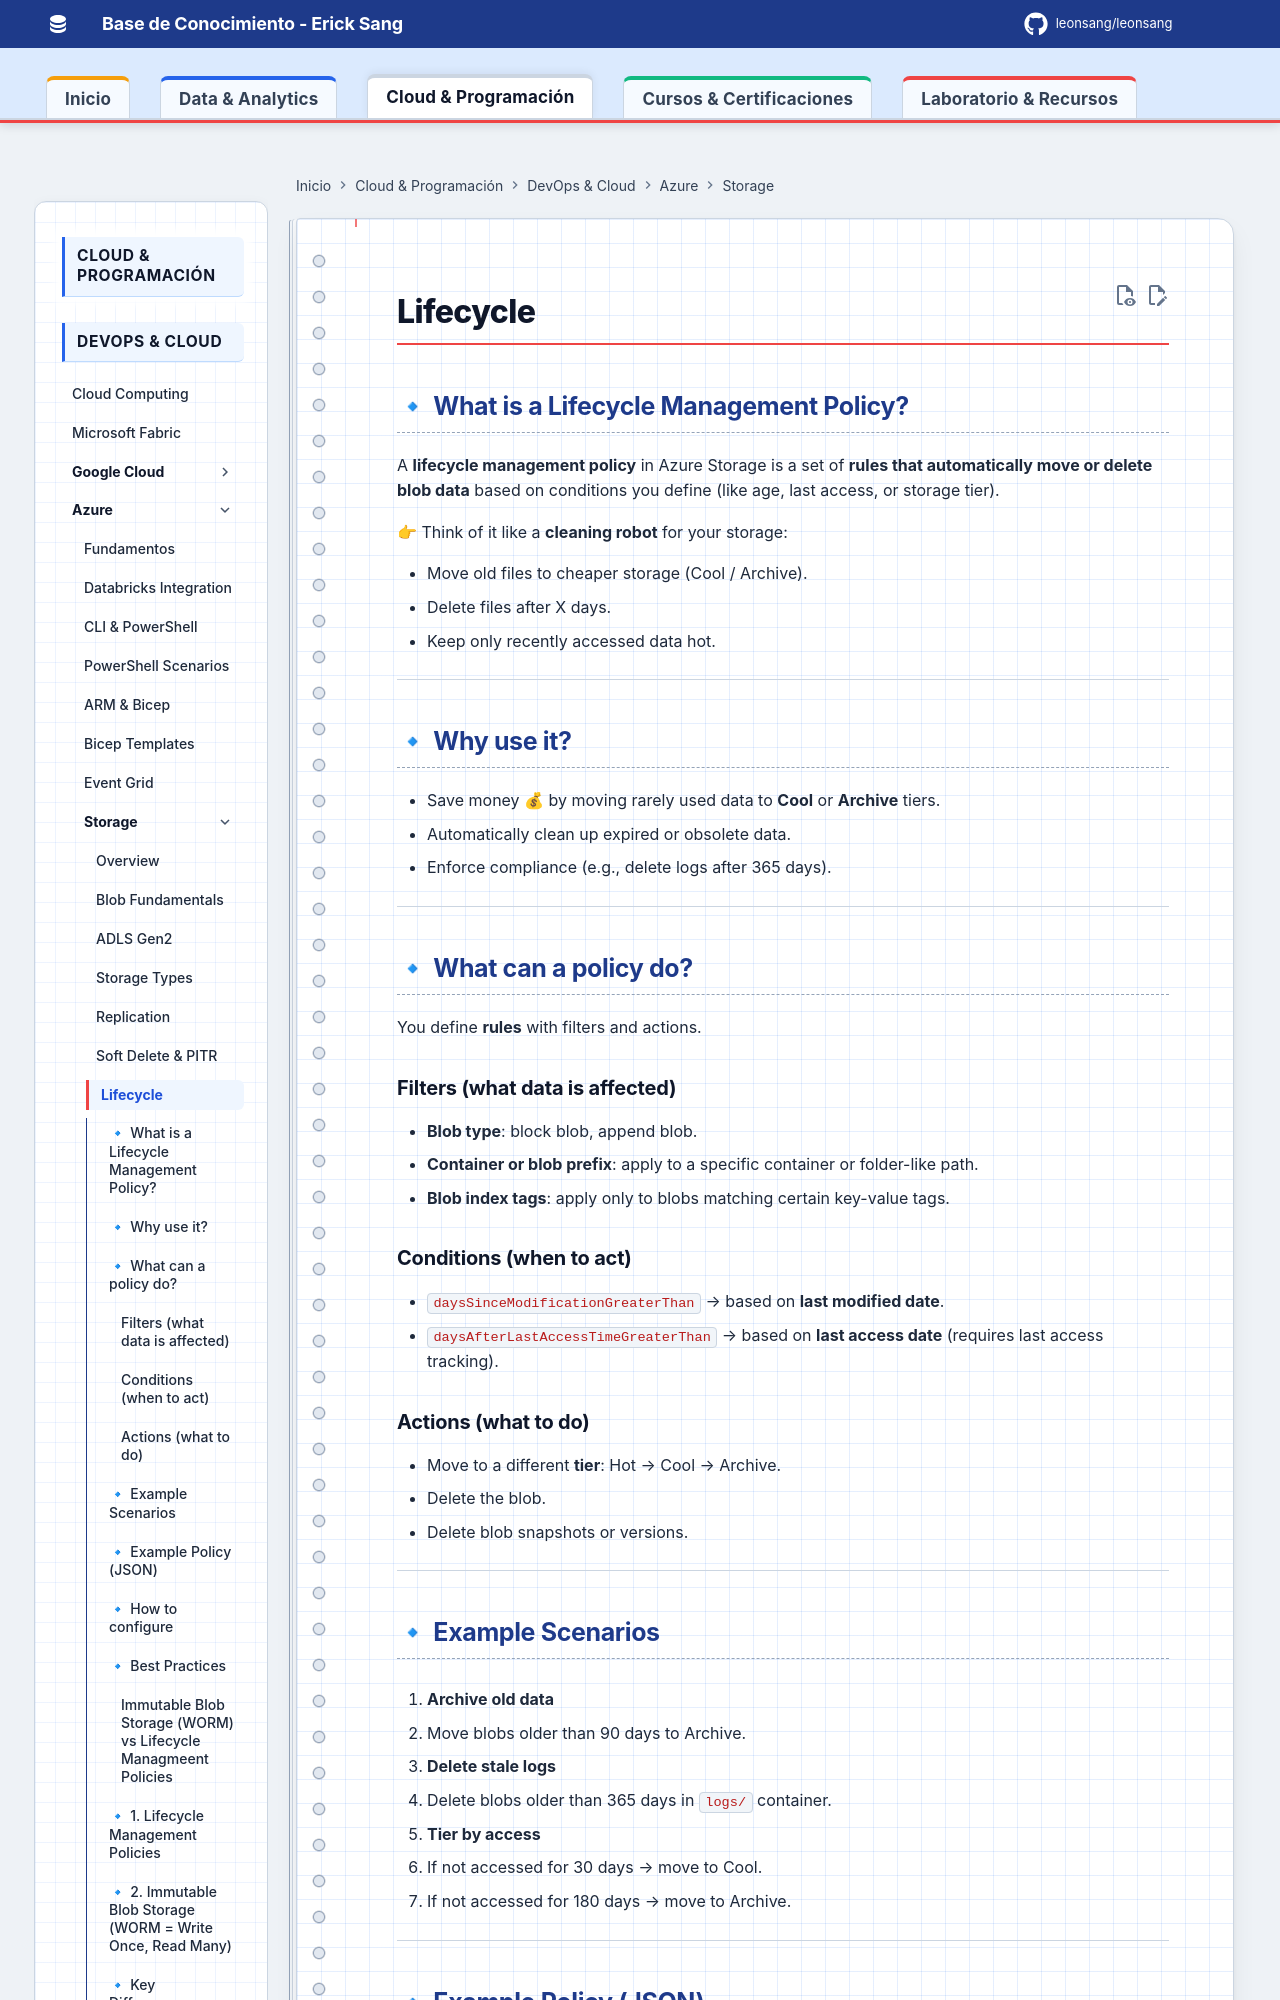

repository: Leonsang/Leonsang · page: azure/29-Azure_Lifetime_Management_Policies/index.html · generator: mkdocs

## 🔹 What is a Lifecycle Management Policy?

A **lifecycle management policy** in Azure Storage is a set of **rules that automatically move or delete blob data** based on conditions you define (like age, last access, or storage tier).

👉 Think of it like a **cleaning robot** for your storage:

* Move old files to cheaper storage (Cool / Archive).
* Delete files after X days.
* Keep only recently accessed data hot.

---

## 🔹 Why use it?

* Save money 💰 by moving rarely used data to **Cool** or **Archive** tiers.
* Automatically clean up expired or obsolete data.
* Enforce compliance (e.g., delete logs after 365 days).

---

## 🔹 What can a policy do?

You define **rules** with filters and actions.

### **Filters** (what data is affected)

* **Blob type**: block blob, append blob.
* **Container or blob prefix**: apply to a specific container or folder-like path.
* **Blob index tags**: apply only to blobs matching certain key-value tags.

### **Conditions** (when to act)

* `daysSinceModificationGreaterThan` → based on **last modified date**.
* `daysAfterLastAccessTimeGreaterThan` → based on **last access date** (requires last access tracking).

### **Actions** (what to do)

* Move to a different **tier**: Hot → Cool → Archive.
* Delete the blob.
* Delete blob snapshots or versions.

---

## 🔹 Example Scenarios

1. **Archive old data**

   * Move blobs older than 90 days to Archive.

2. **Delete stale logs**

   * Delete blobs older than 365 days in `logs/` container.

3. **Tier by access**

   * If not accessed for 30 days → move to Cool.
   * If not accessed for 180 days → move to Archive.

---
